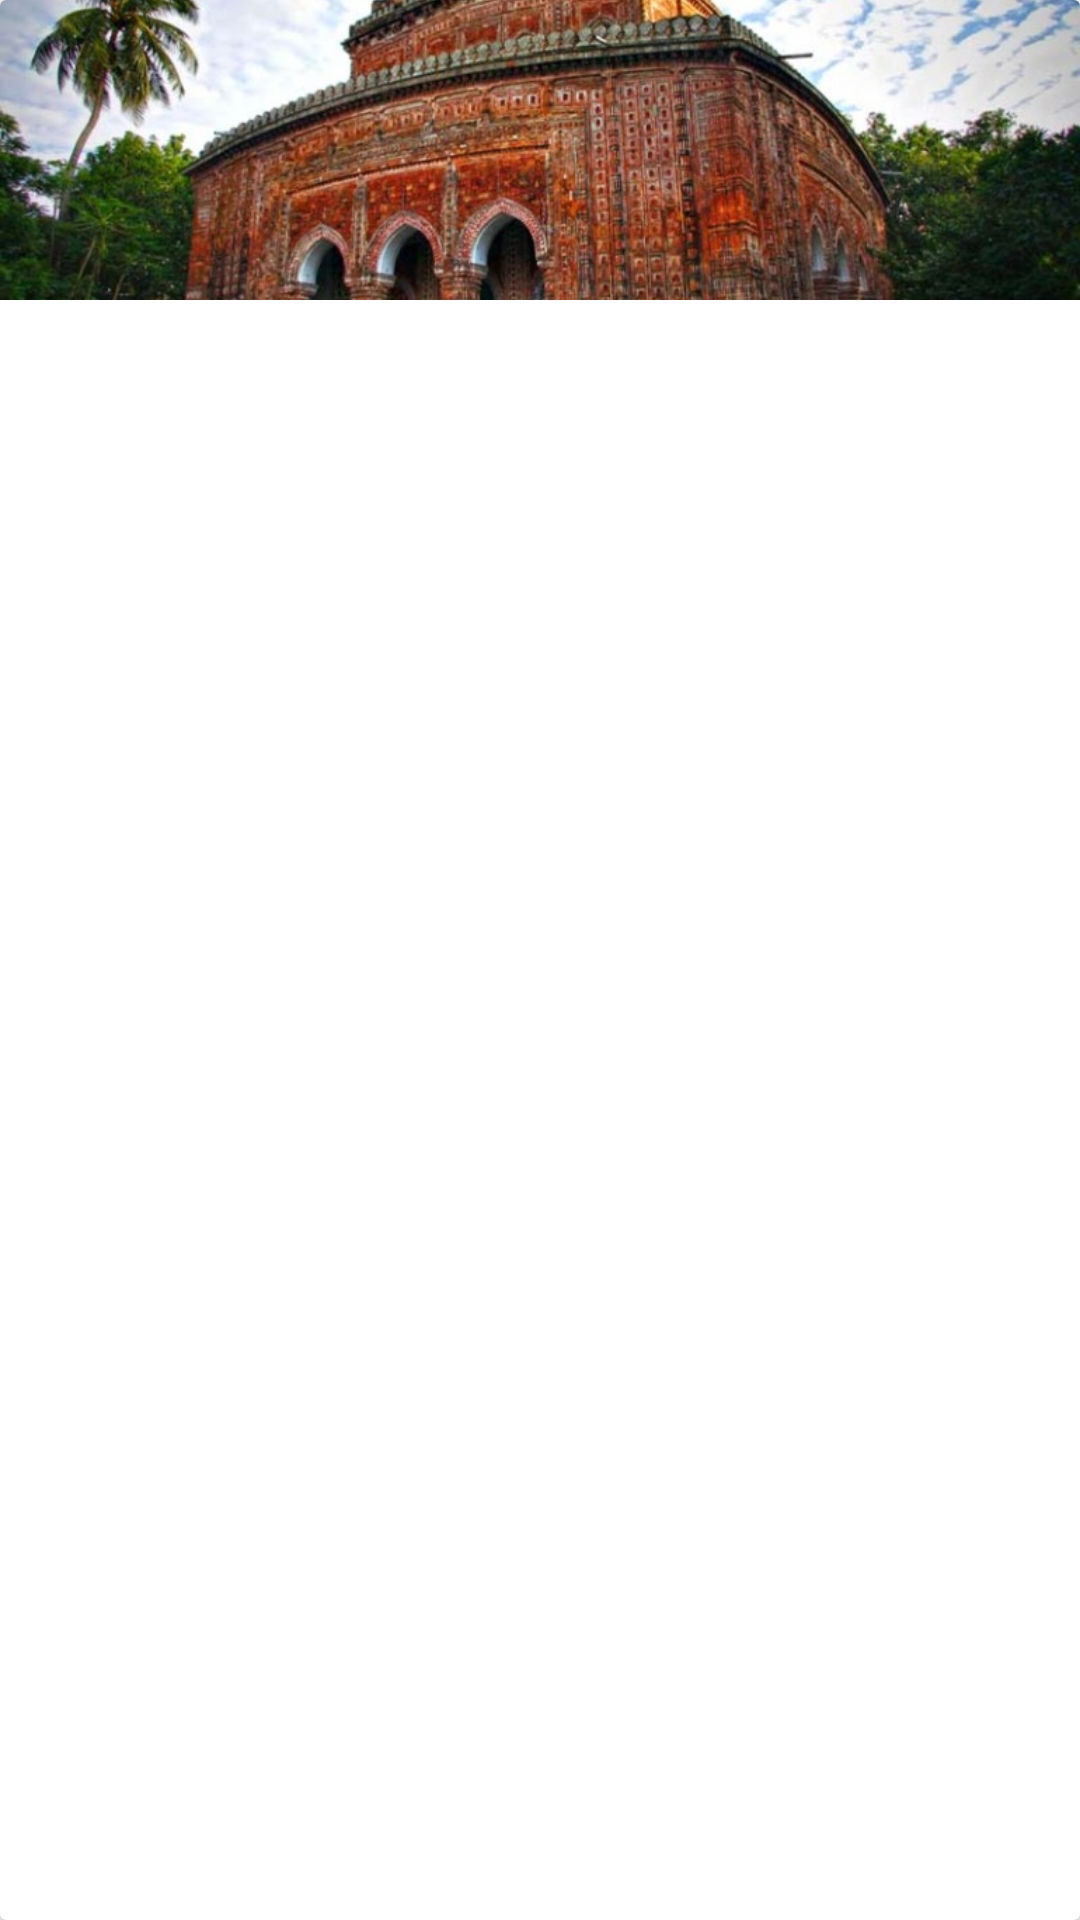

Layout XML and referenced resources for this Android screen:
<!-- AndroidManifest.xml: application theme Theme.OnlineSheba -->
<!-- res/layout/news_item.xml -->
<?xml version="1.0" encoding="utf-8"?>
<androidx.cardview.widget.CardView xmlns:android="http://schemas.android.com/apk/res/android"
    android:layout_width="match_parent"
    android:layout_height="wrap_content"
    android:layout_margin="8dp"
    >
    <LinearLayout
        android:layout_width="match_parent"
        android:layout_height="wrap_content"
        android:orientation="vertical"
        >


    <ImageView
        android:id="@+id/newsImage"
        android:layout_width="match_parent"
        android:layout_height="100dp"
        android:scaleType="centerCrop"
        android:src="@drawable/dinajpur_2"
        android:contentDescription="NewsPapper" />
    </LinearLayout>


</androidx.cardview.widget.CardView>
<!-- resources referenced by this layout -->
<resources>
  <!-- drawable dinajpur_2: jpg bitmap (drawable, 113786 bytes) -->
  <style name="Theme.OnlineSheba" parent="Theme.MaterialComponents.Light.NoActionBar" />
</resources>
